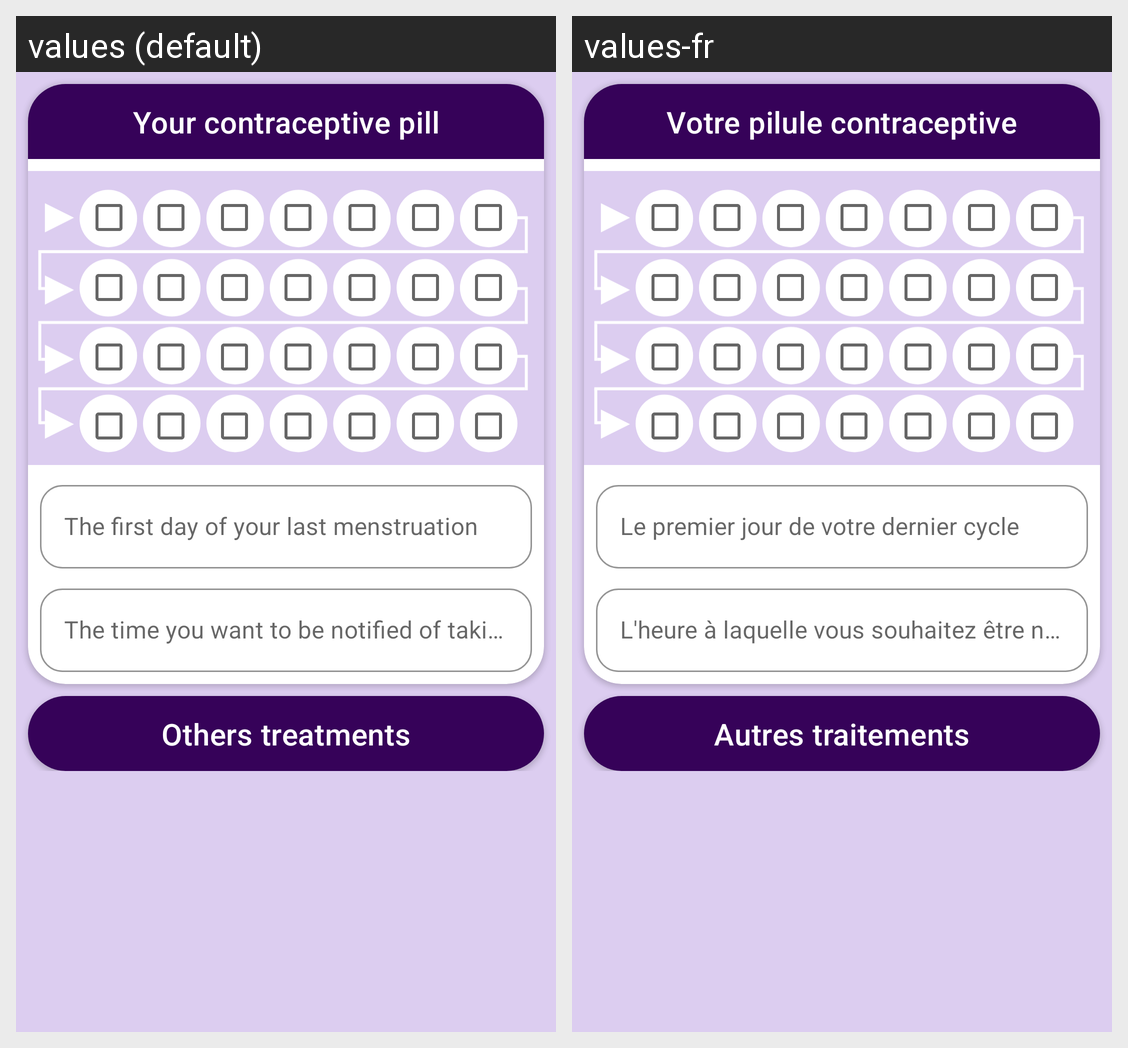

Translations of the strings shown on this Android screen, per locale in the grid:
Android screen res/layout/fragment_treatment.xml rendered under 2 locales, left to right: values (default), values-fr. Device: Nexus 5 (rendered at 1080×1920; each locale shown at half size, 540×960, under a caption strip naming it); theme AppTheme.
Strings drawn on this screen, with the default value and each locale's value (text and hints the layout hard-codes, and strings that could not be matched under every locale, appear in the picture but are not listed):

your_contraceptive_pill
  values: Your contraceptive pill
  values-fr: Votre pilule contraceptive

the_first_day_of_your_last_menstruation
  values: The first day of your last menstruation
  values-fr: Le premier jour de votre dernier cycle

the_time_you_want_to_be_notified_of_taking_your_pill
  values: The time you want to be notified of taking your pill
  values-fr: L'heure à laquelle vous souhaitez être notifié de la prise de votre pilule

others_treatments
  values: Others treatments
  values-fr: Autres traitements
